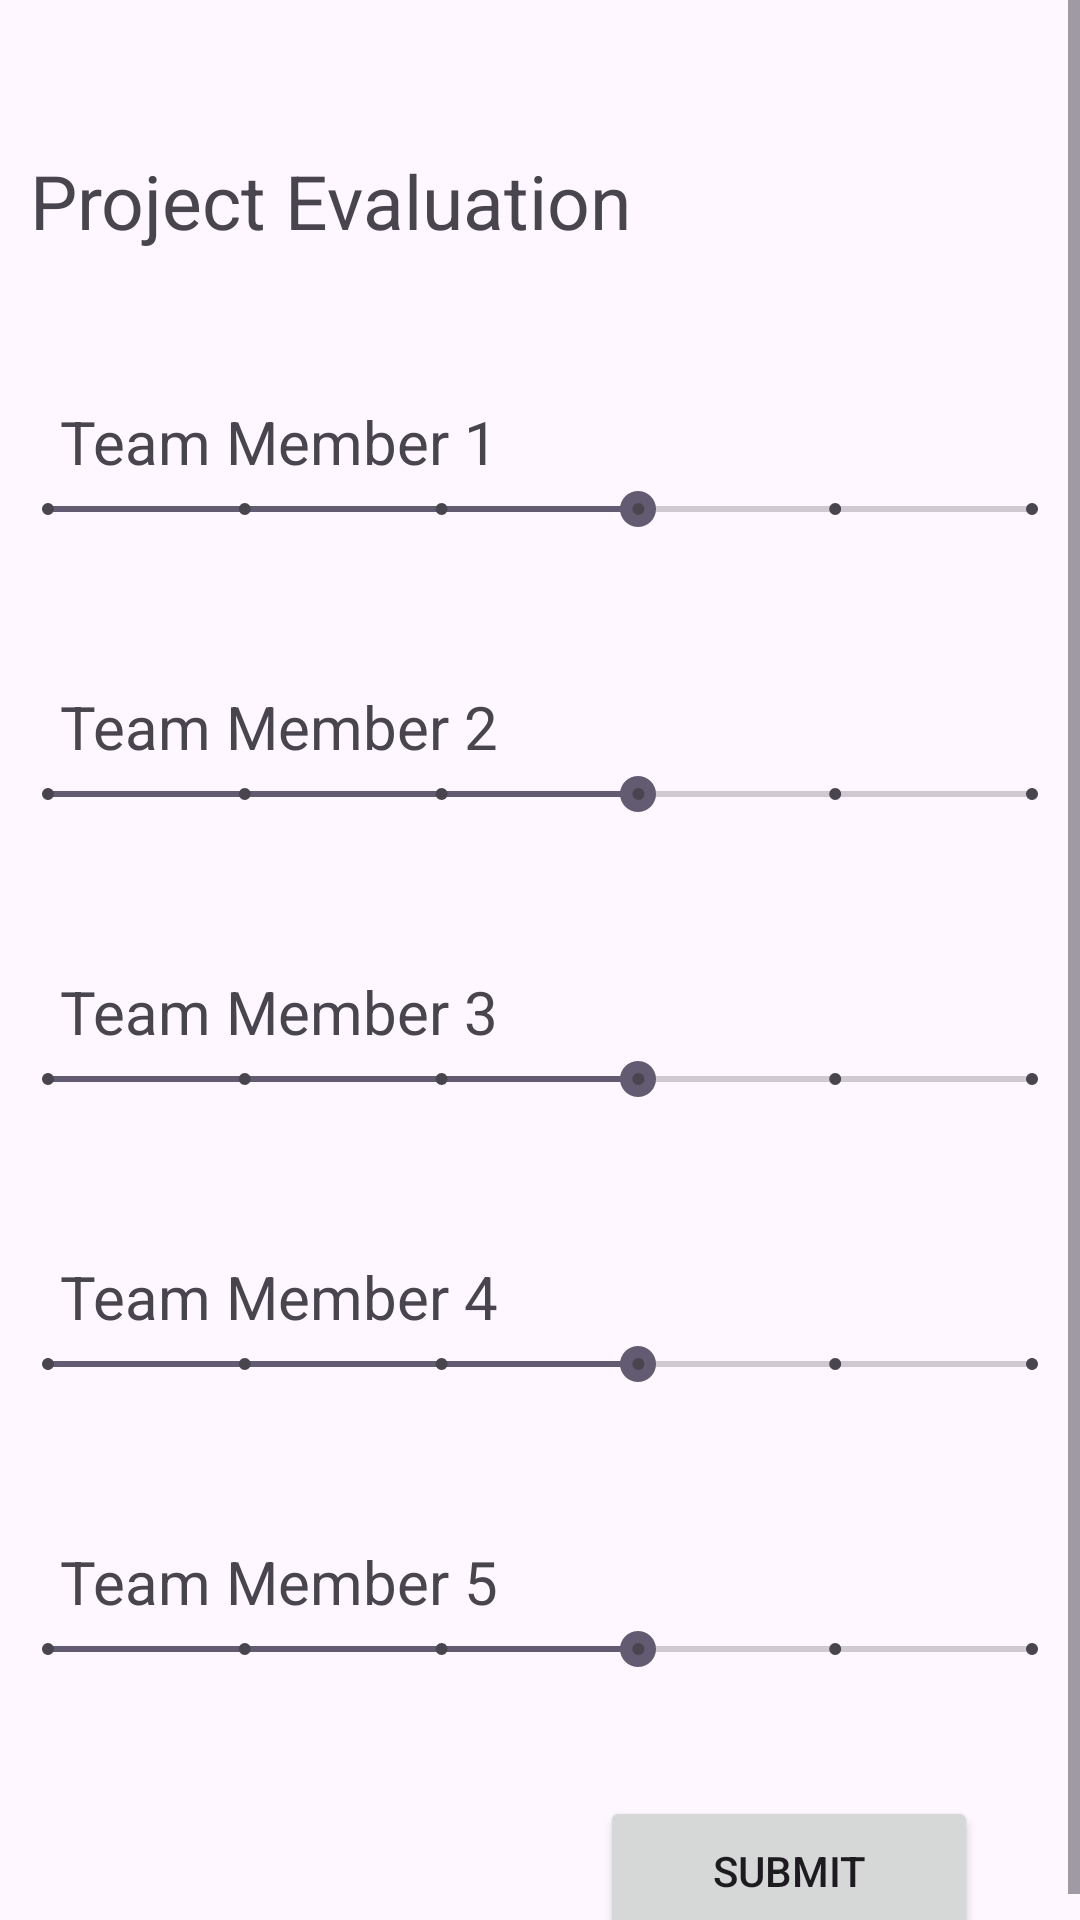

Produce the Android XML layout that renders to this screen, including the resource entries it uses.
<!-- AndroidManifest.xml: application theme Theme.Collab -->
<!-- res/layout/student_evaluation.xml -->
<?xml version="1.0" encoding="utf-8"?>
<ScrollView xmlns:android="http://schemas.android.com/apk/res/android"
    xmlns:tools="http://schemas.android.com/tools"
    android:layout_width="match_parent"
    android:layout_height="match_parent"
    tools:context=".StudentEvaluation">

    <LinearLayout
        android:layout_width="match_parent"
        android:layout_height="wrap_content"
        android:orientation="vertical"
        android:layout_marginTop="0dp">

        <TextView
            android:layout_width="match_parent"
            android:layout_height="match_parent"
            android:text="Project Evaluation"
            android:textSize="25dp"
            android:layout_marginTop="50dp"
            android:layout_marginLeft="10dp"/>

        <TextView
            android:layout_width="match_parent"
            android:layout_height="match_parent"
            android:text="Team Member 1"
            android:textSize="20dp"
            android:layout_marginTop="50dp"
            android:layout_marginLeft="20dp"/>

        <SeekBar
            android:id="@+id/seekBar1"
            style="@style/Widget.AppCompat.SeekBar.Discrete"
            android:layout_width="match_parent"
            android:layout_height="wrap_content"
            android:max="5"
            android:progress="3" />

        <TextView
            android:layout_width="match_parent"
            android:layout_height="match_parent"
            android:text="Team Member 2"
            android:textSize="20dp"
            android:layout_marginTop="50dp"
            android:layout_marginLeft="20dp"/>

        <SeekBar
            android:id="@+id/seekBar2"
            style="@style/Widget.AppCompat.SeekBar.Discrete"
            android:layout_width="match_parent"
            android:layout_height="wrap_content"
            android:max="5"
            android:progress="3" />

        <TextView
            android:layout_width="match_parent"
            android:layout_height="match_parent"
            android:text="Team Member 3"
            android:textSize="20dp"
            android:layout_marginTop="50dp"
            android:layout_marginLeft="20dp"/>

        <SeekBar
            android:id="@+id/seekBar3"
            style="@style/Widget.AppCompat.SeekBar.Discrete"
            android:layout_width="match_parent"
            android:layout_height="wrap_content"
            android:max="5"
            android:progress="3" />
        <TextView
            android:layout_width="match_parent"
            android:layout_height="match_parent"
            android:text="Team Member 4"
            android:textSize="20dp"
            android:layout_marginTop="50dp"
            android:layout_marginLeft="20dp"/>

        <SeekBar
            android:id="@+id/seekBar4"
            style="@style/Widget.AppCompat.SeekBar.Discrete"
            android:layout_width="match_parent"
            android:layout_height="wrap_content"
            android:max="5"
            android:progress="3" />

        <TextView
            android:layout_width="match_parent"
            android:layout_height="match_parent"
            android:text="Team Member 5"
            android:textSize="20dp"
            android:layout_marginTop="50dp"
            android:layout_marginLeft="20dp"/>

        <SeekBar
            android:id="@+id/seekBar5"
            style="@style/Widget.AppCompat.SeekBar.Discrete"
            android:layout_width="match_parent"
            android:layout_height="wrap_content"
            android:max="5"
            android:progress="3" />

        <Button
            android:id="@+id/submitButton"
            android:layout_width="126dp"
            android:layout_height="50dp"
            android:layout_marginLeft="200dp"
            android:layout_marginTop="40dp"
            android:text="Submit" />


    </LinearLayout>
</ScrollView>
<!-- resources referenced by this layout -->
<resources>
  <style name="Theme.Collab" parent="Base.Theme.Collab" />
  <style name="Base.Theme.Collab" parent="Theme.Material3.DayNight.NoActionBar">
          
          
      </style>
</resources>
